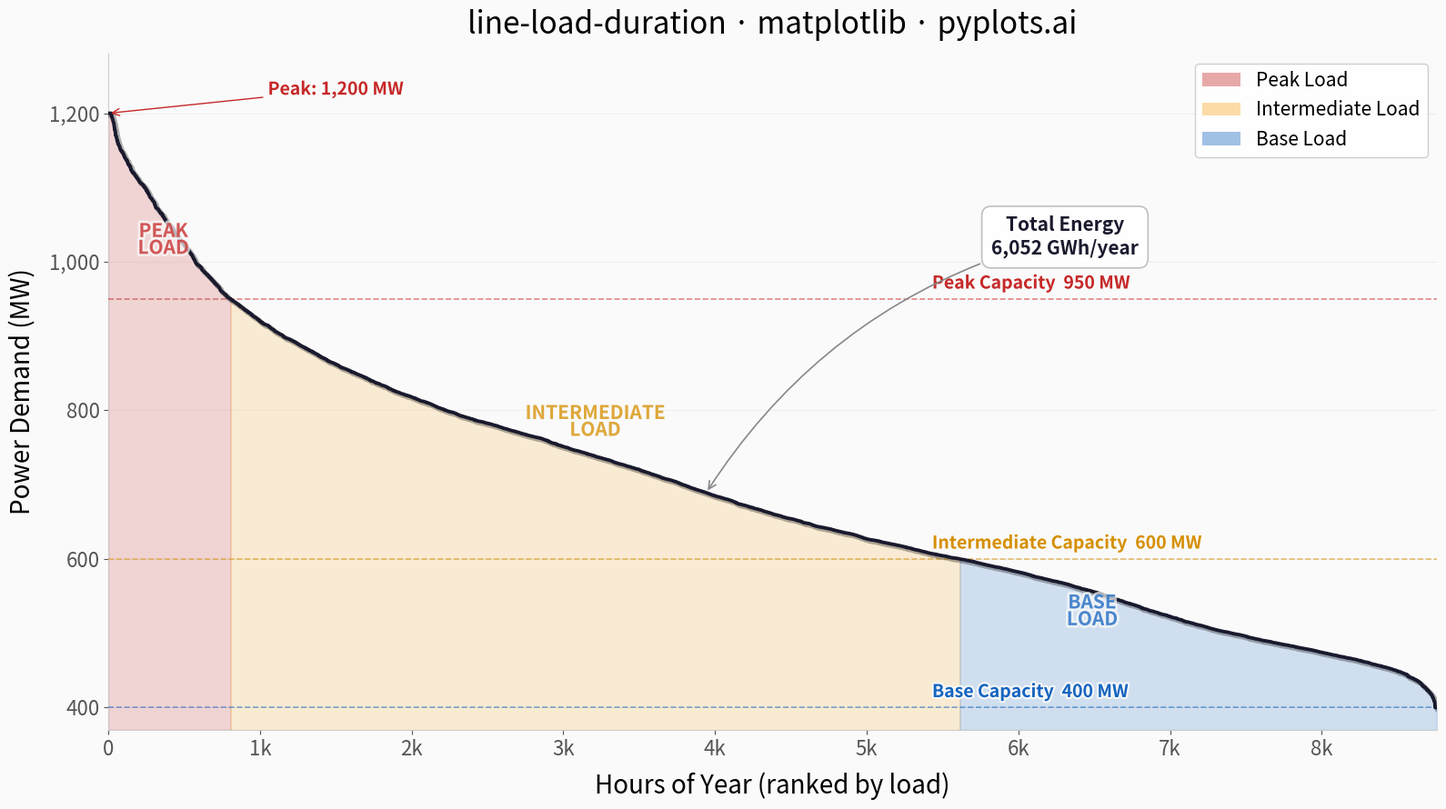

Reproduce this figure in Python.
""" pyplots.ai
line-load-duration: Load Duration Curve for Energy Systems
Library: matplotlib 3.10.8 | Python 3.14.3
Quality: 92/100 | Created: 2026-03-15
"""

import matplotlib.patheffects as pe
import matplotlib.pyplot as plt
import matplotlib.ticker as ticker
import numpy as np
from matplotlib.patches import Patch


# Data
np.random.seed(42)
hours = 8760

base_load = 400
peak_load = 1200

hourly_load = np.concatenate(
    [
        np.random.normal(1100, 60, int(hours * 0.05)),
        np.random.normal(900, 80, int(hours * 0.15)),
        np.random.normal(750, 70, int(hours * 0.30)),
        np.random.normal(600, 50, int(hours * 0.30)),
        np.random.normal(480, 30, int(hours * 0.20)),
    ]
)
hourly_load = np.clip(hourly_load, base_load, peak_load)
extra = hours - len(hourly_load)
if extra > 0:
    hourly_load = np.concatenate([hourly_load, np.random.normal(500, 40, extra)])
hourly_load = hourly_load[:hours]
load_mw = np.sort(hourly_load)[::-1]
hour = np.arange(hours)

peak_threshold = 950
intermediate_threshold = 600

peak_end = np.searchsorted(-load_mw, -peak_threshold)
base_start = np.searchsorted(-load_mw, -intermediate_threshold)

total_energy_gwh = np.trapezoid(load_mw, hour) / 1000

# Plot
fig, ax = plt.subplots(figsize=(16, 9))
fig.set_facecolor("#fafafa")
ax.set_facecolor("#fafafa")

# Region fills with colorblind-safe palette
color_peak = "#C62828"
color_inter = "#F9A825"
color_base = "#1565C0"

ax.fill_between(hour[: peak_end + 1], load_mw[: peak_end + 1], base_load - 30, color=color_peak, alpha=0.18, zorder=2)
ax.fill_between(
    hour[peak_end : base_start + 1],
    load_mw[peak_end : base_start + 1],
    base_load - 30,
    color=color_inter,
    alpha=0.18,
    zorder=2,
)
ax.fill_between(hour[base_start:], load_mw[base_start:], base_load - 30, color=color_base, alpha=0.18, zorder=2)

# Main curve with path effects for depth
curve_shadow = [pe.SimpleLineShadow(offset=(1.5, -1.5), shadow_color="#00000022", linewidth=4)]
ax.plot(hour, load_mw, color="#1a1a2e", linewidth=2.8, zorder=5, path_effects=curve_shadow + [pe.Normal()])

# Capacity tier lines with refined styling
tier_props = [
    (peak_threshold, color_peak, "Peak Capacity"),
    (intermediate_threshold, "#D68F00", "Intermediate Capacity"),
    (base_load, color_base, "Base Capacity"),
]

for y_val, color, label in tier_props:
    ax.axhline(y=y_val, color=color, linestyle="--", linewidth=1.2, alpha=0.55, zorder=3)
    ax.text(
        hours * 0.62,
        y_val + 14,
        f"{label}  {y_val:,} MW",
        fontsize=14,
        color=color,
        fontweight="semibold",
        path_effects=[pe.withStroke(linewidth=3, foreground="#fafafaee")],
        zorder=6,
    )

# Region labels with path effects for legibility
region_labels = [
    (peak_end * 0.45, peak_threshold + 80, "PEAK\nLOAD", color_peak),
    ((peak_end + base_start) / 2, (peak_threshold + intermediate_threshold) / 2 + 10, "INTERMEDIATE\nLOAD", "#D68F00"),
    ((base_start + hours) / 2 - 700, (intermediate_threshold + base_load) / 2 + 30, "BASE\nLOAD", color_base),
]

for x, y, text, color in region_labels:
    ax.text(
        x,
        y,
        text,
        fontsize=15,
        fontweight="bold",
        color=color,
        ha="center",
        va="center",
        alpha=0.7,
        linespacing=0.85,
        path_effects=[pe.withStroke(linewidth=4, foreground="#fafafa")],
        zorder=6,
    )

# Energy annotation with refined box
energy_text = f"Total Energy\n{total_energy_gwh:,.0f} GWh/year"
ax.annotate(
    energy_text,
    xy=(hours * 0.45, load_mw[int(hours * 0.45)]),
    xytext=(hours * 0.72, peak_threshold + 60),
    fontsize=15,
    fontweight="bold",
    color="#1a1a2e",
    ha="center",
    linespacing=1.3,
    bbox={"boxstyle": "round,pad=0.5", "facecolor": "white", "edgecolor": "#bbbbbb", "linewidth": 1.2, "alpha": 0.92},
    arrowprops={"arrowstyle": "->", "color": "#888888", "connectionstyle": "arc3,rad=0.2", "linewidth": 1.2},
    zorder=7,
)

# Peak demand callout
ax.annotate(
    f"Peak: {load_mw[0]:,.0f} MW",
    xy=(0, load_mw[0]),
    xytext=(hours * 0.12, load_mw[0] + 25),
    fontsize=14,
    fontweight="semibold",
    color=color_peak,
    arrowprops={"arrowstyle": "->", "color": color_peak, "linewidth": 1.0},
    path_effects=[pe.withStroke(linewidth=3, foreground="#fafafa")],
    zorder=7,
)

# Style
ax.set_xlabel("Hours of Year (ranked by load)", fontsize=20, labelpad=10)
ax.set_ylabel("Power Demand (MW)", fontsize=20, labelpad=10)
ax.set_title("line-load-duration · matplotlib · pyplots.ai", fontsize=24, fontweight="medium", pad=16)
ax.tick_params(axis="both", labelsize=16)
ax.set_xlim(0, hours)
ax.set_ylim(base_load - 30, peak_load + 80)
ax.spines["top"].set_visible(False)
ax.spines["right"].set_visible(False)
ax.spines["left"].set_color("#cccccc")
ax.spines["bottom"].set_color("#cccccc")

# FuncFormatter for readable axis ticks
ax.xaxis.set_major_formatter(ticker.FuncFormatter(lambda x, _: f"{x / 1000:.0f}k" if x >= 1000 else f"{x:.0f}"))
ax.yaxis.set_major_formatter(ticker.FuncFormatter(lambda y, _: f"{y:,.0f}"))

ax.yaxis.grid(True, alpha=0.12, linewidth=0.8, color="#999999")
ax.tick_params(axis="both", colors="#555555")

# Custom legend with region patches
legend_elements = [
    Patch(facecolor=color_peak, alpha=0.4, label="Peak Load"),
    Patch(facecolor=color_inter, alpha=0.4, label="Intermediate Load"),
    Patch(facecolor=color_base, alpha=0.4, label="Base Load"),
]
ax.legend(handles=legend_elements, fontsize=15, loc="upper right", framealpha=0.92, edgecolor="#cccccc", fancybox=True)

plt.tight_layout()
fig.savefig("plot.png", dpi=300, bbox_inches="tight", facecolor=fig.get_facecolor())
